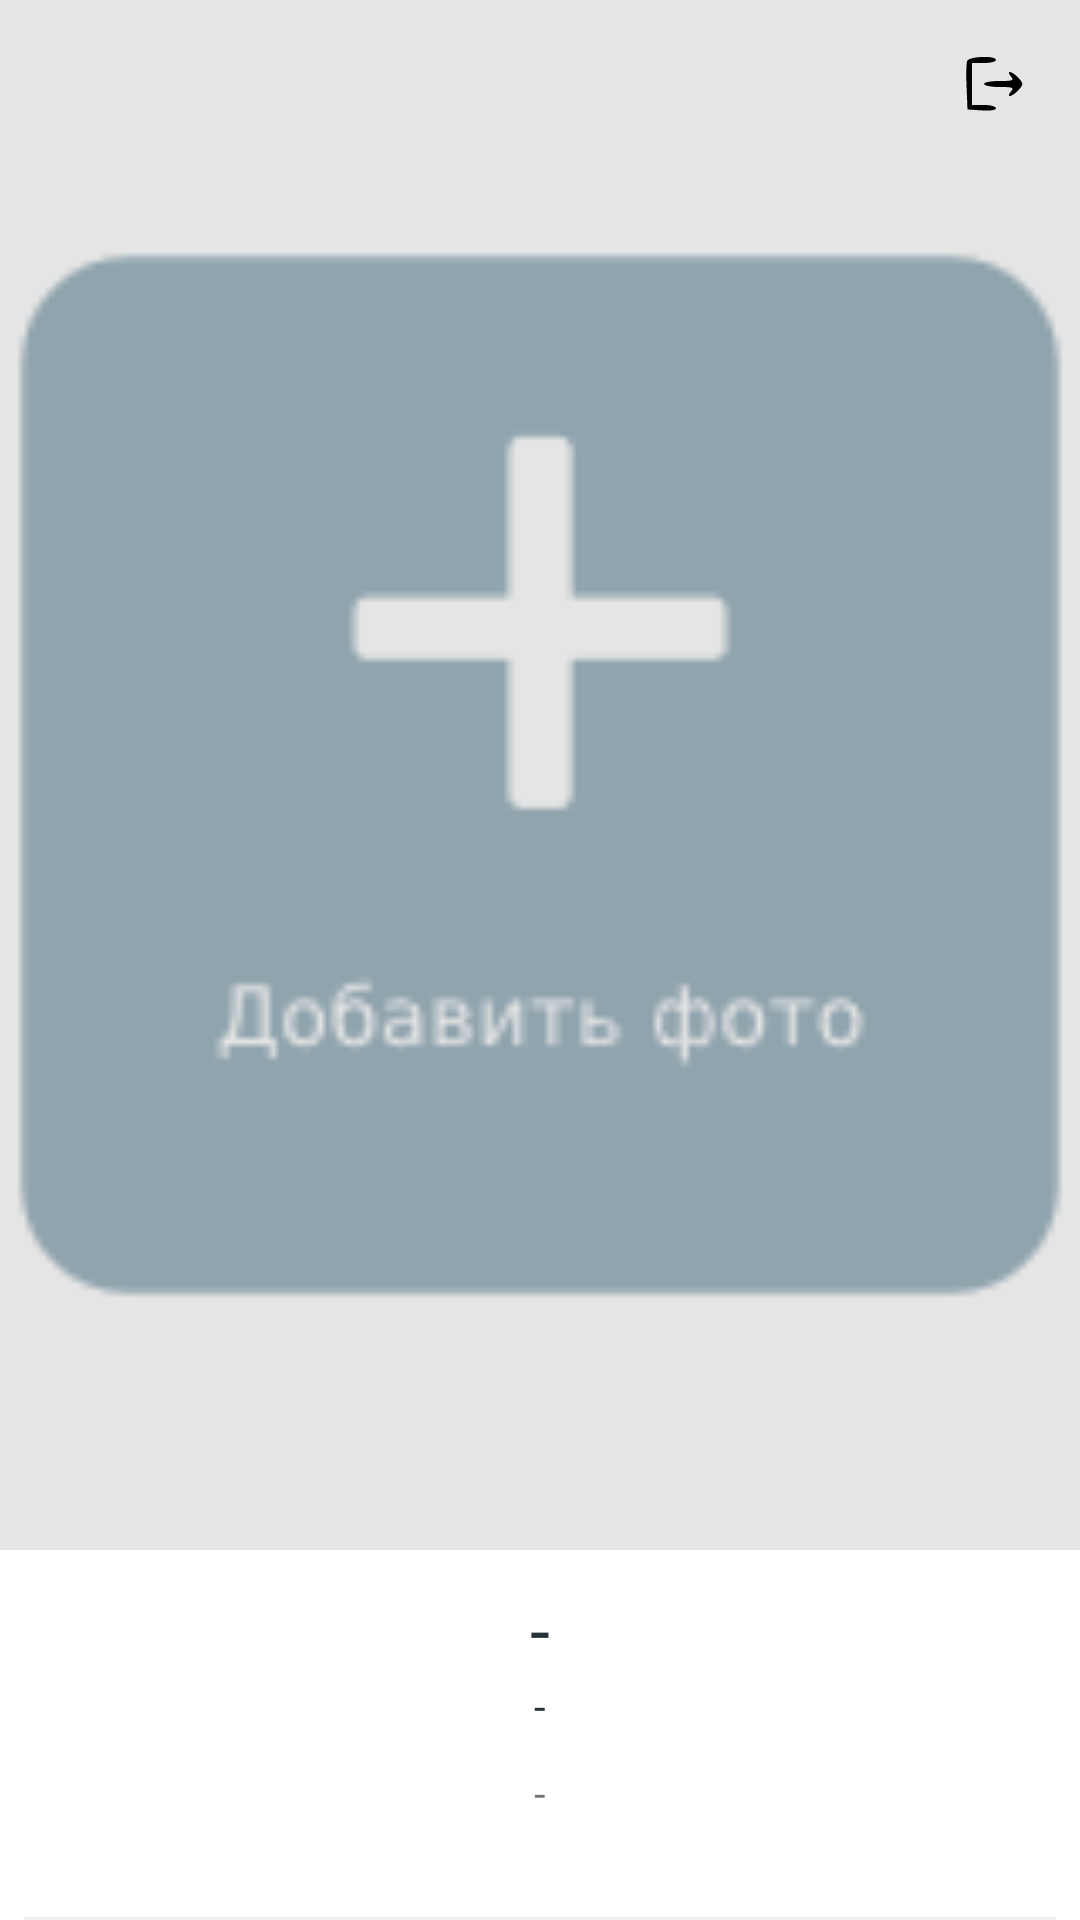

Write the Android layout XML for this screen, with the resource values it uses.
<!-- AndroidManifest.xml: application theme AppTheme -->
<!-- res/layout/fragment_profile.xml -->
<?xml version="1.0" encoding="utf-8"?>
<androidx.constraintlayout.widget.ConstraintLayout xmlns:android="http://schemas.android.com/apk/res/android"
    xmlns:app="http://schemas.android.com/apk/res-auto"
    android:layout_width="match_parent"
    android:layout_height="match_parent"
    android:background="#E5E5E5"
    xmlns:tools="http://schemas.android.com/tools">

    <ImageView
        android:id="@+id/imageButtonLogout"
        android:layout_width="wrap_content"
        android:layout_margin="16dp"
        android:layout_height="0dp"
        android:src="@drawable/ic_logout_black"
        app:layout_constraintEnd_toEndOf="parent"
        app:layout_constraintTop_toTopOf="parent" />










    <ImageView
        android:id="@+id/imageButtonAddPhoto"
        android:layout_width="match_parent"
        android:layout_height="0dp"
        android:src="@drawable/ic_add_photo"
        app:layout_constraintBottom_toTopOf="@+id/constrainInform"
        app:layout_constraintEnd_toEndOf="parent"
        app:layout_constraintStart_toStartOf="parent"
        app:layout_constraintTop_toTopOf="parent" />

    <androidx.constraintlayout.widget.ConstraintLayout
        android:id="@+id/constrainInform"
        android:layout_width="match_parent"
        android:layout_height="wrap_content"
        android:background="#FFFFFF"
        app:layout_constraintBottom_toBottomOf="parent"
        app:layout_constraintTop_toTopOf="parent"
        app:layout_constraintVertical_bias="1.0">

        <TextView
            android:id="@+id/sellerName"
            android:layout_width="wrap_content"
            android:layout_height="wrap_content"
            android:layout_marginTop="10dp"
            android:textColor="#263238"
            android:textSize="24sp"
            android:text="-"
            tools:text="Киану Ривз"
            app:layout_constraintEnd_toEndOf="parent"
            app:layout_constraintStart_toStartOf="parent"
            app:layout_constraintTop_toTopOf="parent" />

        <TextView
            android:id="@+id/sellerPhone"
            android:layout_width="wrap_content"
            android:layout_height="wrap_content"
            android:textColor="#263238"
            android:textSize="14sp"
            android:text="-"
            tools:text="8 915 507 74 93"
            app:layout_constraintEnd_toEndOf="parent"
            app:layout_constraintStart_toStartOf="parent"
            app:layout_constraintTop_toBottomOf="@+id/sellerName" />

        <TextView
            android:id="@+id/sellerLocation"
            android:layout_width="wrap_content"
            android:layout_height="wrap_content"
            android:layout_marginTop="10dp"
            android:text="-"
            tools:text="г. Орел КСК “Зеленый берег”"
            app:layout_constraintEnd_toEndOf="parent"
            app:layout_constraintStart_toStartOf="parent"
            app:layout_constraintTop_toBottomOf="@+id/sellerPhone" />

        <View
            android:id="@+id/viewSix1"
            android:layout_width="match_parent"
            android:layout_height="1dp"
            android:layout_marginHorizontal="8dp"
            android:layout_marginTop="32dp"
            android:background="#ECEFF1"
            app:layout_constraintTop_toBottomOf="@+id/sellerLocation" />



















































    </androidx.constraintlayout.widget.ConstraintLayout>
</androidx.constraintlayout.widget.ConstraintLayout>
<!-- resources referenced by this layout -->
<resources>
  <!-- drawable f: jpg bitmap (drawable-v24, 125616 bytes) -->
  <!-- drawable ic_add_photo: png bitmap (drawable, 4012 bytes) -->
  <!-- drawable ic_logout_black (drawable) -->
  <vector xmlns:android="http://schemas.android.com/apk/res/android"
      android:width="24dp"
      android:height="24dp"
      android:viewportWidth="24"
      android:viewportHeight="24">
    <path
        android:pathData="M2.4,4.3c-0.3,0.8 -0.4,4.7 -0.2,8.8l0.3,7.4 4.8,0.3c2.8,0.2 4.7,-0.1 4.7,-0.7 0,-0.6 -1.8,-1.1 -4,-1.1l-4,-0 0,-7 0,-7 4,-0c2.2,-0 4,-0.5 4,-1 0,-1.6 -9,-1.2 -9.6,0.3z"
        android:fillColor="#000000"
        android:strokeColor="#00000000"/>
    <path
        android:pathData="M17,9.5c1.1,1.3 0.6,1.5 -3.9,1.5 -2.8,-0 -5.1,0.4 -5.1,1 0,0.5 2.3,1 5.1,1 4.5,-0 5,0.2 3.9,1.5 -1.9,2.3 0.4,1.8 2.5,-0.5 1.7,-1.9 1.7,-2.1 0,-4 -2.1,-2.3 -4.4,-2.8 -2.5,-0.5z"
        android:fillColor="#000000"
        android:strokeColor="#00000000"/>
  </vector>
  <!-- drawable ic_settings_black (drawable) -->
  <vector xmlns:android="http://schemas.android.com/apk/res/android"
      android:width="36dp"
      android:height="36dp"
      android:viewportWidth="36"
      android:viewportHeight="36">
    <path
        android:pathData="M13.8,6.2c-0.2,1.9 -0.9,2.3 -3.6,2.3 -2.6,-0 -3.7,0.6 -4.8,2.6 -1.2,2.3 -1.2,2.9 0.1,3.9 1.9,1.6 1.9,3.9 -0.1,6.1 -1.5,1.6 -1.5,2 0,4.1 1.1,1.6 2.6,2.3 4.9,2.3 2.6,-0 3.3,0.4 3.5,2.2 0.3,1.9 1,2.3 4.2,2.3 3.2,-0 3.9,-0.4 4.2,-2.2 0.2,-1.9 0.9,-2.3 3.6,-2.3 2.6,-0 3.7,-0.6 4.8,-2.6 1.2,-2.3 1.2,-2.9 -0.1,-3.9 -0.8,-0.7 -1.5,-2 -1.5,-3 0,-1 0.7,-2.3 1.5,-3 1.3,-1 1.3,-1.6 0.1,-3.9 -1.1,-2 -2.2,-2.6 -4.8,-2.6 -2.7,-0 -3.4,-0.4 -3.6,-2.3 -0.3,-1.8 -1,-2.2 -4.2,-2.2 -3.2,-0 -3.9,0.4 -4.2,2.2zM21.8,14.2c1.5,1.5 1.5,6.1 0,7.6 -1.5,1.5 -6.1,1.5 -7.6,-0 -1.5,-1.5 -1.5,-6.1 0,-7.6 0.7,-0.7 2.4,-1.2 3.8,-1.2 1.4,-0 3.1,0.5 3.8,1.2z"
        android:fillColor="#000000"
        android:strokeColor="#00000000"/>
  </vector>
  <style name="AppTheme" parent="Theme.MaterialComponents.DayNight.NoActionBar">
          <item name="colorPrimary">@color/colorPrimary</item>
          <item name="colorPrimaryDark">@color/colorPrimaryDark</item>
      </style>
  <color name="colorPrimary">#607D8B</color>
  <color name="colorPrimaryDark">#536B77</color>
</resources>
